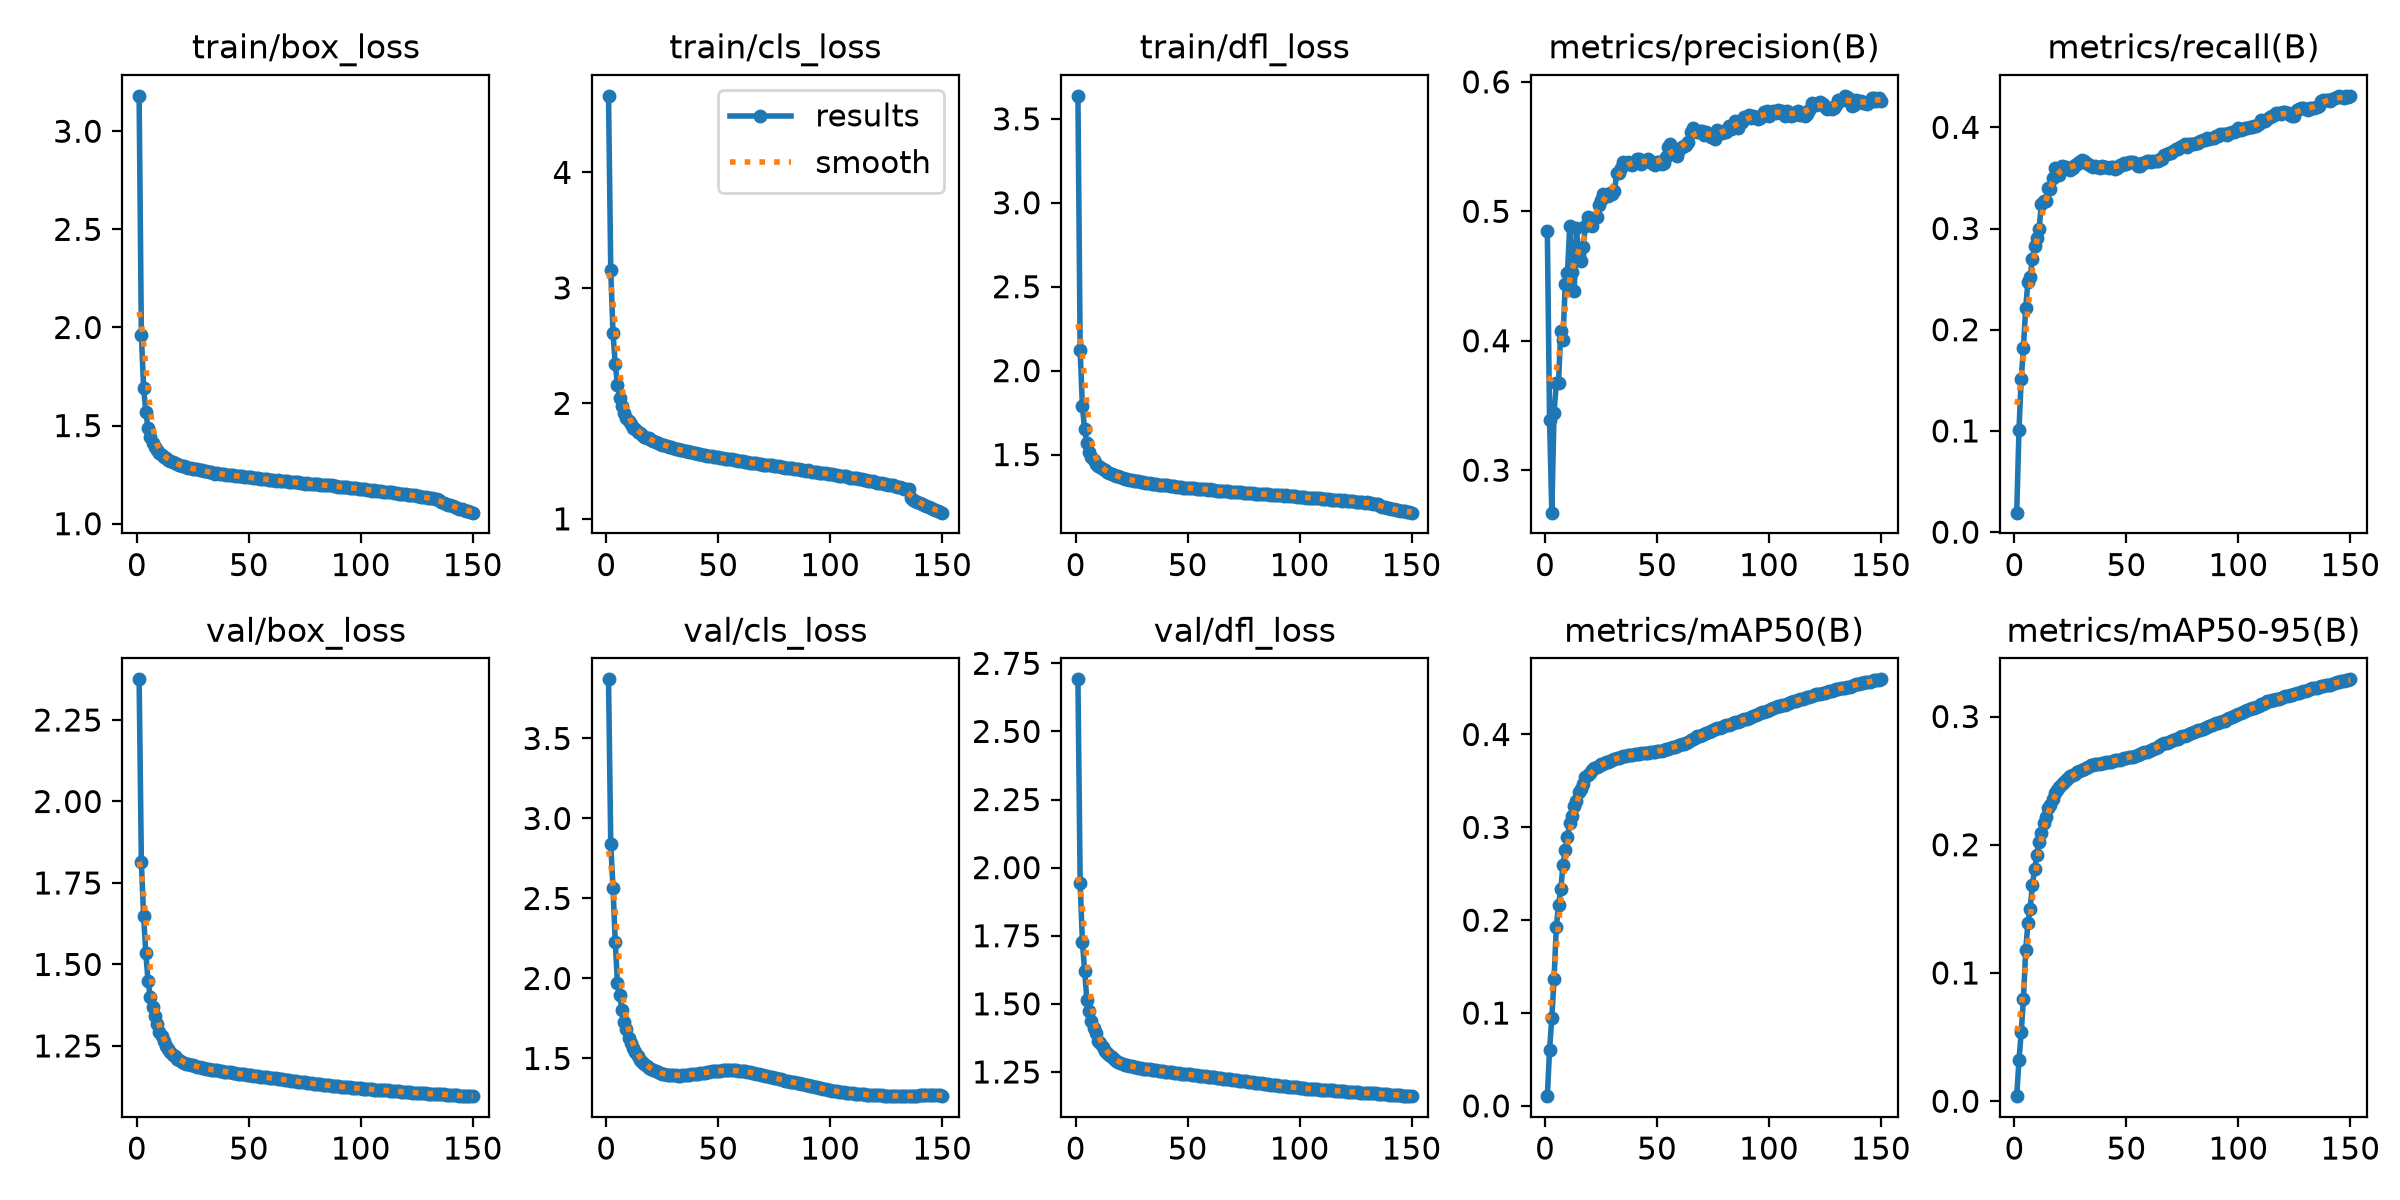

The table this chart was drawn from, first rows:
epoch, time, train/box_loss, train/cls_loss, train/dfl_loss, metrics/precision(B), metrics/recall(B), metrics/mAP50(B), metrics/mAP50-95(B), val/box_loss, val/cls_loss, val/dfl_loss, lr/pg0, lr/pg1, lr/pg2, lr/pg3, lr/pg4, lr/pg5, lr/pg6, lr/pg7
1, 468.8, 3.18, 4.663, 3.637, 0.4847, 0.01924, 0.01046, 0.00394, 2.375, 3.87, 2.691, 0.009986, 0.003329, 0.009986, 0.003329, 0.009986, 0.003329, 0.009986, 0.003329
2, 902.5, 1.964, 3.154, 2.12, 0.3389, 0.1006, 0.0603, 0.03192, 1.813, 2.839, 1.943, 0.01985, 0.006618, 0.01985, 0.006618, 0.01985, 0.006618, 0.01985, 0.006618
3, 1333, 1.693, 2.607, 1.786, 0.2672, 0.1511, 0.09487, 0.05375, 1.649, 2.567, 1.727, 0.02959, 0.009864, 0.02959, 0.009864, 0.02959, 0.009864, 0.02959, 0.009864
4, 1764, 1.569, 2.34, 1.65, 0.3446, 0.1824, 0.1363, 0.08006, 1.534, 2.23, 1.621, 0.02941, 0.009802, 0.02941, 0.009802, 0.02941, 0.009802, 0.02941, 0.009802
5, 2190, 1.487, 2.16, 1.566, 0.3671, 0.2217, 0.1921, 0.1178, 1.448, 1.969, 1.513, 0.02921, 0.009736, 0.02921, 0.009736, 0.02921, 0.009736, 0.02921, 0.009736
6, 2619, 1.442, 2.05, 1.517, 0.3673, 0.247, 0.2163, 0.1388, 1.399, 1.896, 1.473, 0.02901, 0.00967, 0.02901, 0.00967, 0.02901, 0.00967, 0.02901, 0.00967
7, 3044, 1.413, 1.978, 1.487, 0.4078, 0.2522, 0.2333, 0.1501, 1.369, 1.804, 1.436, 0.02881, 0.009604, 0.02881, 0.009604, 0.02881, 0.009604, 0.02881, 0.009604
8, 3471, 1.392, 1.919, 1.467, 0.4009, 0.2694, 0.2593, 0.1687, 1.343, 1.73, 1.41, 0.02861, 0.009538, 0.02861, 0.009538, 0.02861, 0.009538, 0.02861, 0.009538
9, 3904, 1.373, 1.876, 1.447, 0.4438, 0.2823, 0.2761, 0.181, 1.318, 1.685, 1.393, 0.02842, 0.009472, 0.02842, 0.009472, 0.02842, 0.009472, 0.02842, 0.009472
10, 4329, 1.363, 1.845, 1.435, 0.4524, 0.2909, 0.2893, 0.1918, 1.293, 1.631, 1.364, 0.02822, 0.009406, 0.02822, 0.009406, 0.02822, 0.009406, 0.02822, 0.009406
11, 4754, 1.349, 1.82, 1.423, 0.4884, 0.3, 0.3047, 0.2024, 1.279, 1.595, 1.356, 0.02802, 0.00934, 0.02802, 0.00934, 0.02802, 0.00934, 0.02802, 0.00934
12, 5180, 1.342, 1.79, 1.412, 0.453, 0.3238, 0.3121, 0.2089, 1.266, 1.565, 1.34, 0.02782, 0.009274, 0.02782, 0.009274, 0.02782, 0.009274, 0.02782, 0.009274
13, 5606, 1.332, 1.779, 1.405, 0.4386, 0.3275, 0.3231, 0.217, 1.249, 1.54, 1.328, 0.02762, 0.009208, 0.02762, 0.009208, 0.02762, 0.009208, 0.02762, 0.009208
14, 6038, 1.326, 1.756, 1.398, 0.4868, 0.3273, 0.3285, 0.2213, 1.239, 1.514, 1.319, 0.02743, 0.009142, 0.02743, 0.009142, 0.02743, 0.009142, 0.02743, 0.009142
15, 6462, 1.32, 1.743, 1.391, 0.4662, 0.3397, 0.3384, 0.2283, 1.231, 1.49, 1.312, 0.02723, 0.009076, 0.02723, 0.009076, 0.02723, 0.009076, 0.02723, 0.009076
16, 6889, 1.313, 1.726, 1.383, 0.4618, 0.3395, 0.3418, 0.2313, 1.222, 1.477, 1.303, 0.02703, 0.00901, 0.02703, 0.00901, 0.02703, 0.00901, 0.02703, 0.00901
17, 7315, 1.31, 1.712, 1.377, 0.4726, 0.3495, 0.347, 0.2357, 1.218, 1.463, 1.298, 0.02683, 0.008944, 0.02683, 0.008944, 0.02683, 0.008944, 0.02683, 0.008944
18, 7743, 1.303, 1.704, 1.373, 0.4883, 0.3602, 0.3539, 0.2401, 1.211, 1.45, 1.291, 0.02663, 0.008878, 0.02663, 0.008878, 0.02663, 0.008878, 0.02663, 0.008878
19, 8170, 1.298, 1.696, 1.371, 0.4957, 0.3586, 0.3564, 0.2427, 1.206, 1.44, 1.287, 0.02644, 0.008812, 0.02644, 0.008812, 0.02644, 0.008812, 0.02644, 0.008812
20, 8596, 1.295, 1.682, 1.364, 0.4938, 0.3531, 0.3587, 0.2454, 1.201, 1.431, 1.282, 0.02624, 0.008746, 0.02624, 0.008746, 0.02624, 0.008746, 0.02624, 0.008746
21, 9022, 1.292, 1.676, 1.362, 0.4888, 0.3621, 0.362, 0.2477, 1.198, 1.425, 1.28, 0.02604, 0.00868, 0.02604, 0.00868, 0.02604, 0.00868, 0.02604, 0.00868
22, 9461, 1.29, 1.665, 1.356, 0.495, 0.3605, 0.3638, 0.2491, 1.195, 1.419, 1.276, 0.02584, 0.008614, 0.02584, 0.008614, 0.02584, 0.008614, 0.02584, 0.008614
23, 9898, 1.286, 1.66, 1.352, 0.4955, 0.361, 0.3654, 0.2504, 1.193, 1.413, 1.274, 0.02564, 0.008548, 0.02564, 0.008548, 0.02564, 0.008548, 0.02564, 0.008548
24, 10347, 1.283, 1.649, 1.35, 0.5047, 0.3602, 0.3664, 0.2522, 1.192, 1.409, 1.272, 0.02545, 0.008482, 0.02545, 0.008482, 0.02545, 0.008482, 0.02545, 0.008482
25, 10784, 1.277, 1.642, 1.347, 0.5085, 0.358, 0.3678, 0.2536, 1.19, 1.405, 1.271, 0.02525, 0.008416, 0.02525, 0.008416, 0.02525, 0.008416, 0.02525, 0.008416
26, 11249, 1.279, 1.637, 1.345, 0.5133, 0.3594, 0.3687, 0.2545, 1.188, 1.401, 1.269, 0.02505, 0.00835, 0.02505, 0.00835, 0.02505, 0.00835, 0.02505, 0.00835
27, 11689, 1.276, 1.632, 1.345, 0.5122, 0.3625, 0.3699, 0.2554, 1.186, 1.399, 1.267, 0.02485, 0.008284, 0.02485, 0.008284, 0.02485, 0.008284, 0.02485, 0.008284
28, 12121, 1.273, 1.625, 1.34, 0.5121, 0.3635, 0.3707, 0.2565, 1.185, 1.397, 1.266, 0.02465, 0.008218, 0.02465, 0.008218, 0.02465, 0.008218, 0.02465, 0.008218
29, 12554, 1.272, 1.619, 1.338, 0.5142, 0.3654, 0.3714, 0.2572, 1.183, 1.395, 1.264, 0.02446, 0.008152, 0.02446, 0.008152, 0.02446, 0.008152, 0.02446, 0.008152
30, 12985, 1.268, 1.613, 1.336, 0.513, 0.3674, 0.373, 0.2584, 1.181, 1.394, 1.263, 0.02426, 0.008086, 0.02426, 0.008086, 0.02426, 0.008086, 0.02426, 0.008086
31, 13420, 1.266, 1.606, 1.332, 0.5155, 0.3667, 0.3735, 0.2592, 1.18, 1.393, 1.261, 0.02406, 0.00802, 0.02406, 0.00802, 0.02406, 0.00802, 0.02406, 0.00802
32, 13854, 1.265, 1.602, 1.331, 0.5297, 0.3643, 0.3743, 0.26, 1.179, 1.393, 1.26, 0.02386, 0.007954, 0.02386, 0.007954, 0.02386, 0.007954, 0.02386, 0.007954
33, 14289, 1.263, 1.597, 1.329, 0.5294, 0.3638, 0.3752, 0.2608, 1.177, 1.393, 1.259, 0.02366, 0.007888, 0.02366, 0.007888, 0.02366, 0.007888, 0.02366, 0.007888
34, 14749, 1.258, 1.593, 1.327, 0.5333, 0.3619, 0.3761, 0.2618, 1.177, 1.394, 1.258, 0.02347, 0.007822, 0.02347, 0.007822, 0.02347, 0.007822, 0.02347, 0.007822
35, 15203, 1.256, 1.588, 1.324, 0.5378, 0.361, 0.377, 0.2623, 1.175, 1.395, 1.257, 0.02327, 0.007756, 0.02327, 0.007756, 0.02327, 0.007756, 0.02327, 0.007756
36, 15639, 1.258, 1.585, 1.324, 0.5373, 0.3616, 0.3773, 0.2627, 1.175, 1.397, 1.256, 0.02307, 0.00769, 0.02307, 0.00769, 0.02307, 0.00769, 0.02307, 0.00769
37, 16077, 1.253, 1.576, 1.32, 0.5377, 0.3608, 0.3777, 0.263, 1.173, 1.399, 1.254, 0.02287, 0.007624, 0.02287, 0.007624, 0.02287, 0.007624, 0.02287, 0.007624
38, 16513, 1.253, 1.575, 1.319, 0.5368, 0.3602, 0.378, 0.2632, 1.173, 1.4, 1.253, 0.02267, 0.007558, 0.02267, 0.007558, 0.02267, 0.007558, 0.02267, 0.007558
39, 16972, 1.251, 1.573, 1.317, 0.5359, 0.3616, 0.3784, 0.2634, 1.171, 1.402, 1.252, 0.02248, 0.007492, 0.02248, 0.007492, 0.02248, 0.007492, 0.02248, 0.007492
40, 17422, 1.249, 1.566, 1.316, 0.538, 0.3611, 0.3785, 0.2639, 1.17, 1.404, 1.251, 0.02228, 0.007426, 0.02228, 0.007426, 0.02228, 0.007426, 0.02228, 0.007426
41, 17858, 1.249, 1.566, 1.316, 0.5402, 0.361, 0.3789, 0.2641, 1.17, 1.406, 1.251, 0.02208, 0.00736, 0.02208, 0.00736, 0.02208, 0.00736, 0.02208, 0.00736
42, 18291, 1.247, 1.559, 1.313, 0.5401, 0.3601, 0.3789, 0.2643, 1.169, 1.408, 1.249, 0.02188, 0.007294, 0.02188, 0.007294, 0.02188, 0.007294, 0.02188, 0.007294
43, 18748, 1.249, 1.556, 1.313, 0.5366, 0.3612, 0.3796, 0.2648, 1.167, 1.41, 1.248, 0.02168, 0.007228, 0.02168, 0.007228, 0.02168, 0.007228, 0.02168, 0.007228
44, 19195, 1.244, 1.551, 1.31, 0.5379, 0.3611, 0.3802, 0.2656, 1.166, 1.412, 1.247, 0.02149, 0.007162, 0.02149, 0.007162, 0.02149, 0.007162, 0.02149, 0.007162
45, 19634, 1.242, 1.548, 1.31, 0.5397, 0.3589, 0.3803, 0.2658, 1.165, 1.414, 1.246, 0.02129, 0.007096, 0.02129, 0.007096, 0.02129, 0.007096, 0.02129, 0.007096
46, 20136, 1.241, 1.544, 1.307, 0.5406, 0.3601, 0.3806, 0.266, 1.165, 1.417, 1.245, 0.02109, 0.00703, 0.02109, 0.00703, 0.02109, 0.00703, 0.02109, 0.00703
47, 20568, 1.242, 1.543, 1.306, 0.5385, 0.3629, 0.3807, 0.2663, 1.164, 1.418, 1.244, 0.02089, 0.006964, 0.02089, 0.006964, 0.02089, 0.006964, 0.02089, 0.006964
48, 21047, 1.238, 1.538, 1.304, 0.5365, 0.3632, 0.3815, 0.2668, 1.163, 1.42, 1.243, 0.02069, 0.006898, 0.02069, 0.006898, 0.02069, 0.006898, 0.02069, 0.006898
49, 21475, 1.238, 1.533, 1.304, 0.5359, 0.3647, 0.3816, 0.2674, 1.162, 1.422, 1.242, 0.0205, 0.006832, 0.0205, 0.006832, 0.0205, 0.006832, 0.0205, 0.006832
50, 21910, 1.236, 1.532, 1.302, 0.5381, 0.364, 0.3818, 0.2678, 1.161, 1.423, 1.242, 0.0203, 0.006766, 0.0203, 0.006766, 0.0203, 0.006766, 0.0203, 0.006766
51, 22336, 1.236, 1.527, 1.302, 0.5378, 0.3659, 0.3822, 0.2682, 1.16, 1.423, 1.241, 0.0201, 0.0067, 0.0201, 0.0067, 0.0201, 0.0067, 0.0201, 0.0067
52, 22762, 1.233, 1.524, 1.3, 0.5368, 0.3654, 0.3825, 0.2682, 1.159, 1.425, 1.24, 0.0199, 0.006634, 0.0199, 0.006634, 0.0199, 0.006634, 0.0199, 0.006634
53, 23186, 1.231, 1.521, 1.298, 0.5372, 0.3656, 0.3835, 0.2687, 1.158, 1.425, 1.239, 0.0197, 0.006568, 0.0197, 0.006568, 0.0197, 0.006568, 0.0197, 0.006568
54, 23632, 1.232, 1.52, 1.297, 0.542, 0.3643, 0.3841, 0.2696, 1.157, 1.425, 1.237, 0.01951, 0.006502, 0.01951, 0.006502, 0.01951, 0.006502, 0.01951, 0.006502
55, 24058, 1.23, 1.515, 1.297, 0.5494, 0.3616, 0.3844, 0.27, 1.156, 1.426, 1.237, 0.01931, 0.006436, 0.01931, 0.006436, 0.01931, 0.006436, 0.01931, 0.006436
56, 24484, 1.229, 1.515, 1.294, 0.552, 0.3613, 0.3854, 0.2707, 1.155, 1.426, 1.235, 0.01911, 0.00637, 0.01911, 0.00637, 0.01911, 0.00637, 0.01911, 0.00637
57, 24911, 1.225, 1.51, 1.293, 0.5456, 0.3644, 0.3865, 0.2718, 1.154, 1.426, 1.235, 0.01891, 0.006304, 0.01891, 0.006304, 0.01891, 0.006304, 0.01891, 0.006304
58, 25333, 1.227, 1.508, 1.293, 0.5477, 0.3644, 0.3869, 0.2721, 1.153, 1.425, 1.234, 0.01871, 0.006238, 0.01871, 0.006238, 0.01871, 0.006238, 0.01871, 0.006238
59, 25774, 1.223, 1.503, 1.291, 0.5427, 0.3663, 0.3874, 0.2727, 1.152, 1.424, 1.233, 0.01852, 0.006172, 0.01852, 0.006172, 0.01852, 0.006172, 0.01852, 0.006172
60, 26205, 1.224, 1.502, 1.293, 0.5471, 0.3667, 0.3887, 0.2733, 1.151, 1.423, 1.232, 0.01832, 0.006106, 0.01832, 0.006106, 0.01832, 0.006106, 0.01832, 0.006106
... 90 more rows
